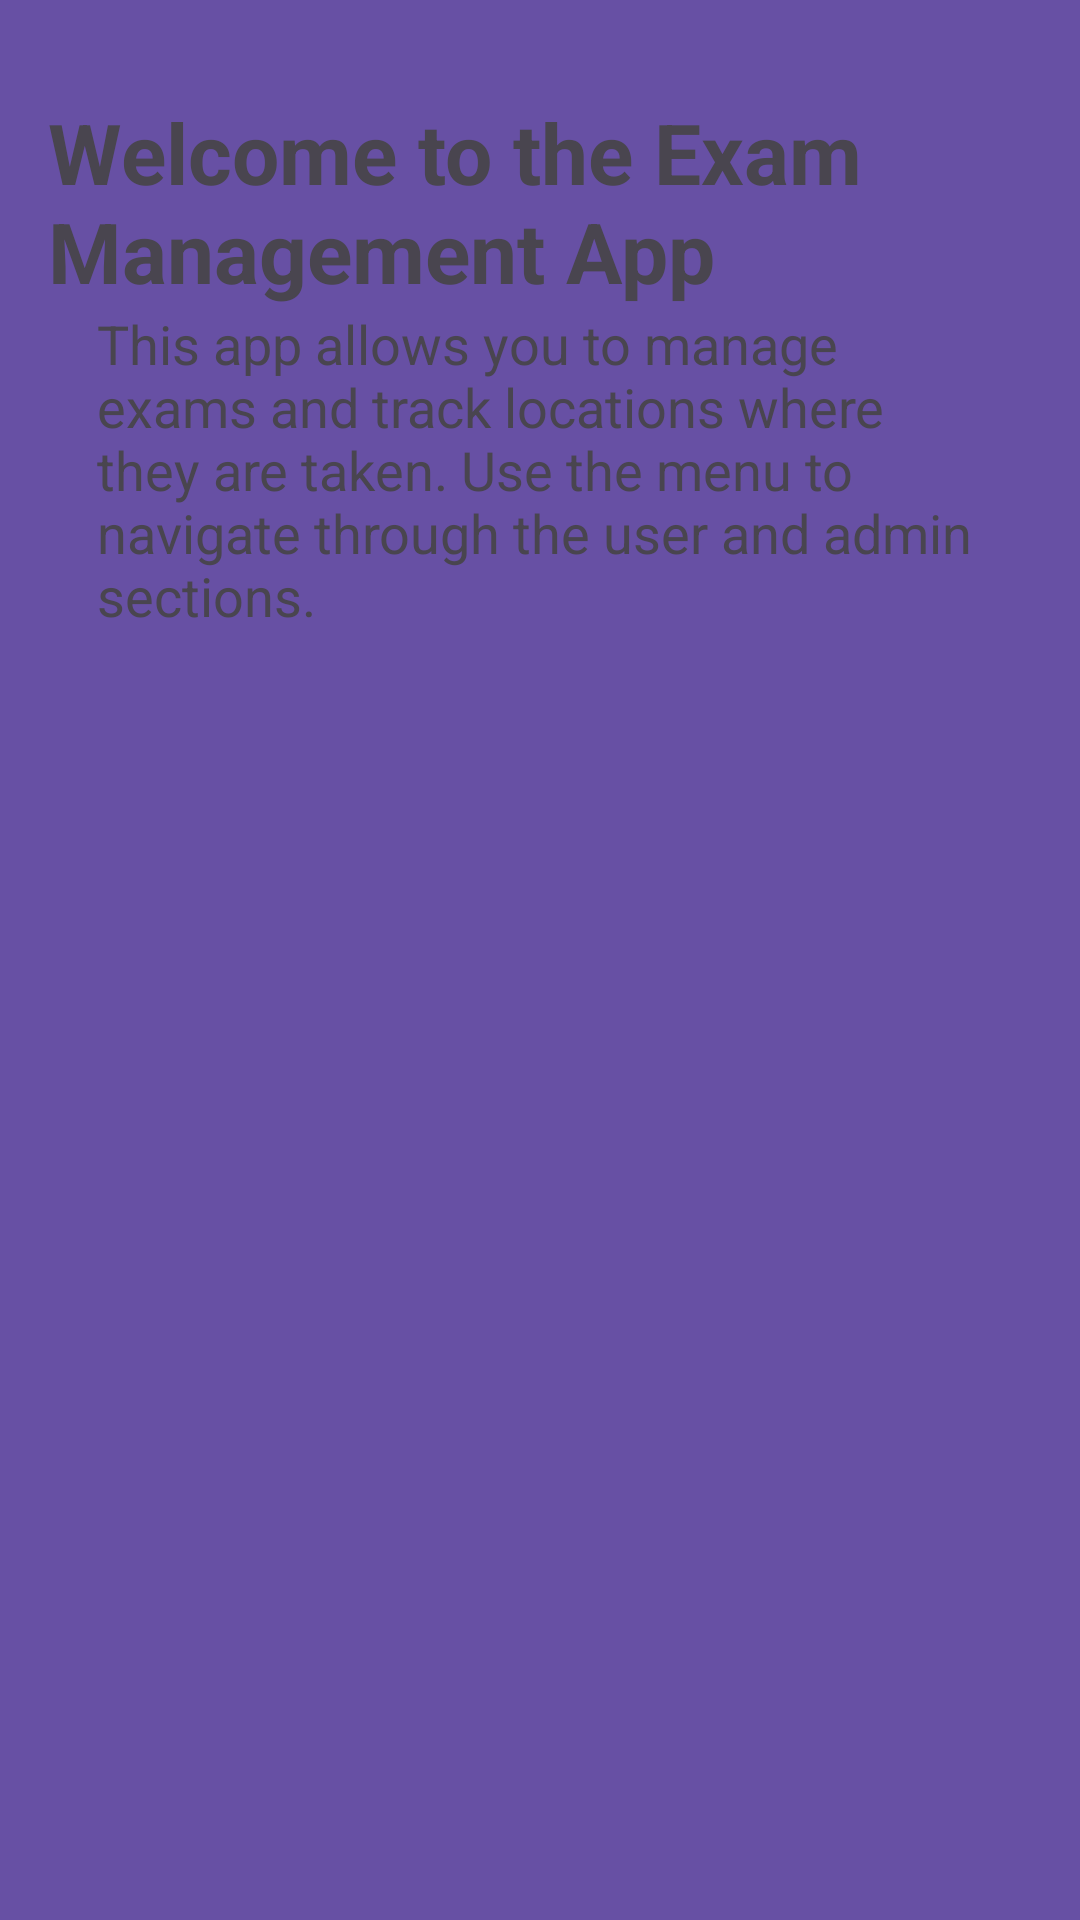

Write the Android layout XML for this screen, with the resource values it uses.
<!-- AndroidManifest.xml: application theme Theme.ExamsApplication -->
<!-- res/layout/activity_main.xml -->
<?xml version="1.0" encoding="utf-8"?>
<androidx.drawerlayout.widget.DrawerLayout xmlns:android="http://schemas.android.com/apk/res/android"
    xmlns:tools="http://schemas.android.com/tools"
    xmlns:app="http://schemas.android.com/apk/res-auto"
    android:id="@+id/drawer_layout"
    android:layout_width="match_parent"
    android:layout_height="match_parent"
    tools:context=".MainActivity">

    
    <androidx.appcompat.widget.Toolbar
        android:id="@+id/toolbar"
        android:layout_width="match_parent"
        android:layout_height="?attr/actionBarSize"
        android:background="?attr/colorPrimary"
        app:popupTheme="@style/ThemeOverlay.AppCompat.Light"/>

    <androidx.constraintlayout.widget.ConstraintLayout
        android:layout_width="match_parent"
        android:layout_height="match_parent"
        app:layout_behavior="@string/appbar_scrolling_view_behavior"
        android:padding="16dp">

        <TextView
            android:id="@+id/welcome_text"
            android:layout_width="wrap_content"
            android:layout_height="wrap_content"
            android:text="Welcome to the Exam Management App"
            android:textSize="28sp"
            android:textStyle="bold"
            android:layout_marginTop="16dp"
            android:layout_marginBottom="32dp"
            app:layout_constraintTop_toTopOf="parent"
            app:layout_constraintStart_toStartOf="parent"
            app:layout_constraintEnd_toEndOf="parent"/>

        <TextView
            android:id="@+id/app_description"
            android:layout_width="0dp"
            android:layout_height="wrap_content"
            android:text="This app allows you to manage exams and track locations where they are taken. Use the menu to navigate through the user and admin sections."
            android:textSize="18sp"
            android:layout_marginBottom="32dp"
            app:layout_constraintTop_toBottomOf="@id/welcome_text"
            app:layout_constraintStart_toStartOf="parent"
            app:layout_constraintEnd_toEndOf="parent"
            app:layout_constraintWidth_percent="0.9"/>



    </androidx.constraintlayout.widget.ConstraintLayout>

    
    <com.google.android.material.navigation.NavigationView
        android:id="@+id/nav_view"
        android:layout_width="wrap_content"
        android:layout_height="match_parent"
        android:layout_gravity="start"
        android:fitsSystemWindows="true"
        app:menu="@menu/drawer_menu"/>

</androidx.drawerlayout.widget.DrawerLayout>
<!-- resources referenced by this layout -->
<resources>
  <style name="Theme.ExamsApplication" parent="Base.Theme.ExamsApplication" />
  <style name="Base.Theme.ExamsApplication" parent="Theme.Material3.DayNight.NoActionBar">
          
          
      </style>
</resources>
